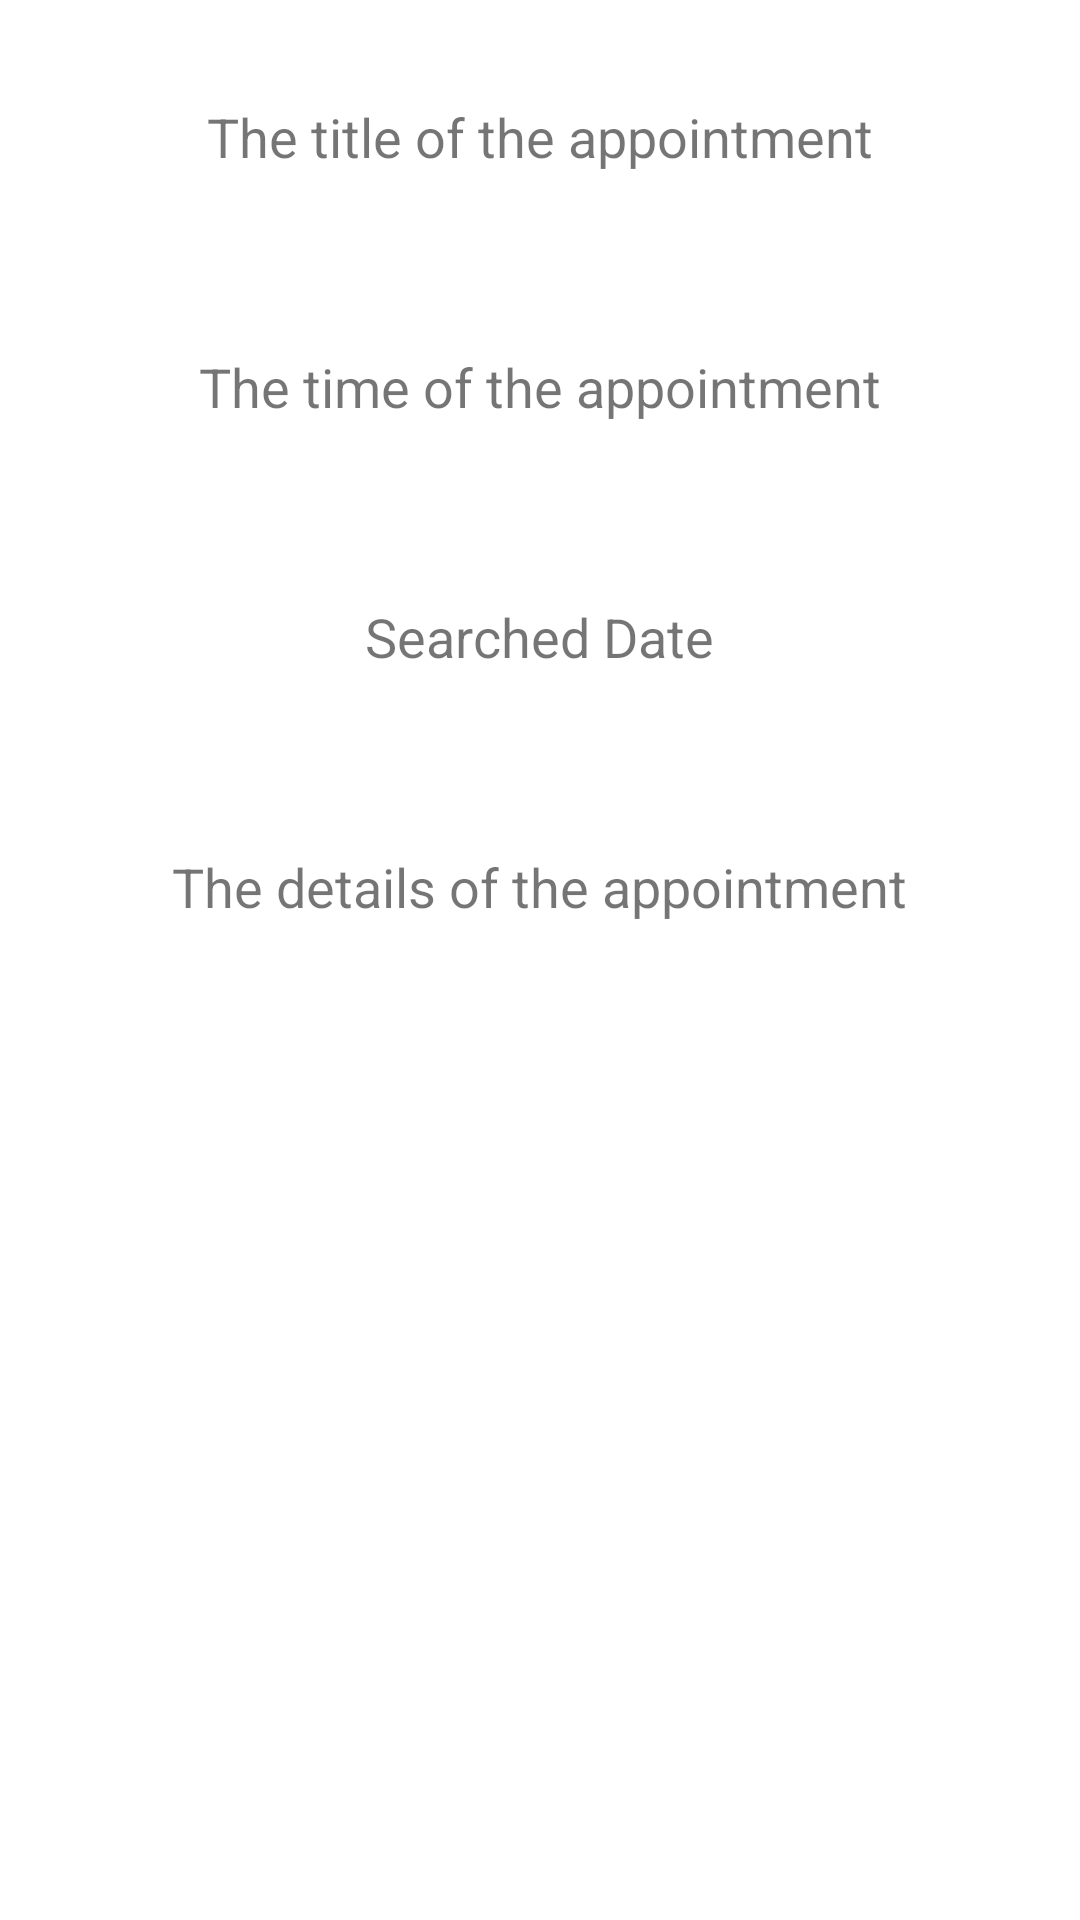

Produce the Android XML layout that renders to this screen, including the resource entries it uses.
<!-- AndroidManifest.xml: application theme AppTheme -->
<!-- res/layout/activity_search_update.xml -->
<?xml version="1.0" encoding="utf-8"?>
<LinearLayout xmlns:android="http://schemas.android.com/apk/res/android"
    android:id="@+id/searchPopupView"
    android:layout_width="match_parent"
    android:layout_height="match_parent"
  android:background="@color/white"
    android:padding="10px"
    android:orientation="vertical"
    android:gravity="center"
    >

    <ScrollView
        android:layout_width="match_parent"
        android:layout_height="match_parent">
        <LinearLayout
            android:layout_width="match_parent"
            android:layout_height="match_parent"
            android:orientation="vertical"
            android:gravity="center"
            android:layout_margin="10dp"
            >

            <TextView
                android:layout_width="wrap_content"
                android:layout_height="wrap_content"
                android:textSize="18sp"
                android:layout_margin="20dp"
                android:text="@string/titleTextView"/>

            <TextView
                android:id="@+id/searchedTitle"
                android:layout_width="wrap_content"
                android:layout_height="wrap_content"
                android:textColor="@color/Red"
                android:text="" />

            <TextView
                android:layout_width="wrap_content"
                android:layout_height="wrap_content"
                android:textSize="18sp"
                android:layout_margin="20dp"
                android:text="@string/timeTextView" />

            <TextView
                android:id="@+id/searchedTime"
                android:layout_width="wrap_content"
                android:layout_height="wrap_content"
                android:textColor="@color/Red"
                android:text="" />

            <TextView
                android:layout_width="wrap_content"
                android:layout_height="wrap_content"
                android:textSize="18sp"
                android:layout_margin="20dp"
                android:text="Searched Date" />

            <TextView
                android:id="@+id/searchedDate"
                android:layout_width="wrap_content"
                android:layout_height="wrap_content"
                android:textColor="@color/Red"
                android:text="" />

            <TextView
                android:layout_width="wrap_content"
                android:layout_height="wrap_content"
                android:textSize="18sp"
                android:layout_margin="20dp"
                android:text="@string/detailsTextView" />

            <TextView
                android:id="@+id/searchedDetails"
                android:layout_width="wrap_content"
                android:layout_height="wrap_content"
                android:text=""
                android:textColor="@color/Red"
                android:layout_marginBottom="30dp"/>
        </LinearLayout>
    </ScrollView>
</LinearLayout>
<!-- resources referenced by this layout -->
<resources>
  <color name="Red">#FF0000</color>
  <color name="white">#ffffff</color>
  <string name="detailsTextView">The details of the appointment</string>
  <string name="timeTextView">The time of the appointment</string>
  <string name="titleTextView">The title of the appointment</string>
  <style name="AppTheme" parent="Theme.AppCompat.Light.DarkActionBar">
          
          <item name="colorPrimary">@color/colorPrimary</item>
          <item name="colorPrimaryDark">@color/colorPrimaryDark</item>
          <item name="colorAccent">@color/colorAccent</item>
      </style>
  <color name="colorPrimary">#3F51B5</color>
  <color name="colorPrimaryDark">#303F9F</color>
  <color name="colorAccent">#FF4081</color>
</resources>
